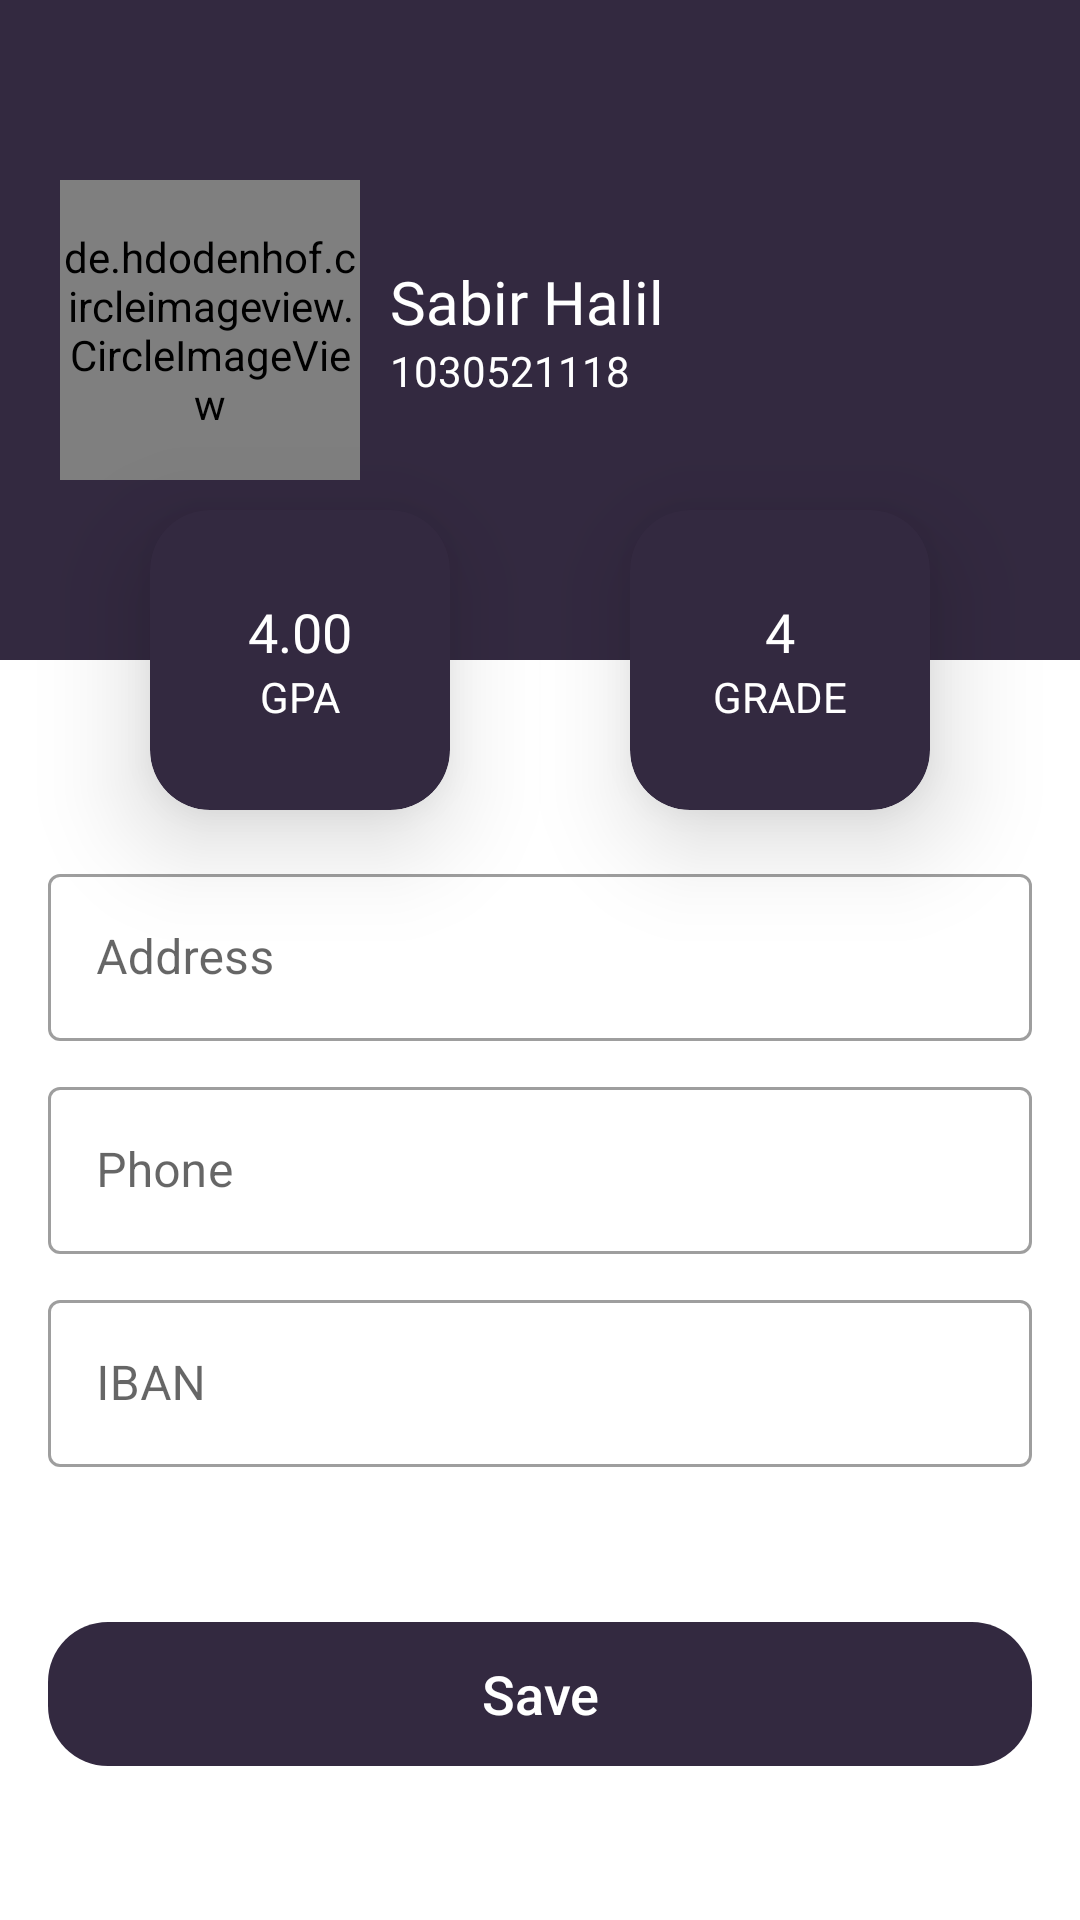

Produce the Android XML layout that renders to this screen, including the resource entries it uses.
<!-- AndroidManifest.xml: application theme Theme.UniversitySystem -->
<!-- res/layout/fragment_settings.xml -->
<?xml version="1.0" encoding="utf-8"?>
<androidx.constraintlayout.widget.ConstraintLayout xmlns:android="http://schemas.android.com/apk/res/android"
    xmlns:tools="http://schemas.android.com/tools"
    android:layout_width="match_parent"
    android:layout_height="match_parent"
    xmlns:app="http://schemas.android.com/apk/res-auto"
    tools:context=".ui.fragments.SettingsFragment">

    <androidx.constraintlayout.widget.ConstraintLayout
        android:id="@+id/constraintLayout"
        android:layout_width="match_parent"
        android:layout_height="220dp"
        android:background="@color/dark"
        android:padding="20dp"
        app:layout_constraintEnd_toEndOf="parent"
        app:layout_constraintStart_toStartOf="parent"
        app:layout_constraintTop_toTopOf="parent">

        <de.hdodenhof.circleimageview.CircleImageView
            android:id="@+id/imageView"
            android:layout_width="100dp"
            android:layout_height="100dp"
            android:src="@drawable/profile"
            app:civ_border_color="@color/white"
            app:civ_border_width="1dp"
            app:layout_constraintBottom_toBottomOf="parent"
            app:layout_constraintStart_toStartOf="parent"
            app:layout_constraintTop_toTopOf="parent" />

        <LinearLayout
            android:layout_width="wrap_content"
            android:layout_height="wrap_content"
            android:layout_marginStart="10dp"
            android:orientation="vertical"
            app:layout_constraintBottom_toBottomOf="@+id/imageView"
            app:layout_constraintStart_toEndOf="@+id/imageView"
            app:layout_constraintTop_toTopOf="@+id/imageView">

            <TextView
                android:id="@+id/tv_name"
                android:layout_width="match_parent"
                android:layout_height="wrap_content"
                android:fontFamily="@font/titillium_web_bold"
                android:text="Sabir Halil"
                android:textColor="@color/white"
                android:textSize="20sp" />

            <TextView
                android:id="@+id/tv_no"
                android:layout_width="match_parent"
                android:layout_height="wrap_content"
                android:text="1030521118"
                android:textColor="@color/white" />
        </LinearLayout>

    </androidx.constraintlayout.widget.ConstraintLayout>

    <ProgressBar
        android:id="@+id/progressBar"
        style="?android:attr/progressBarStyle"
        android:layout_width="wrap_content"
        android:layout_height="wrap_content"
        android:indeterminate="true"
        android:visibility="gone"
        app:layout_constraintBottom_toBottomOf="parent"
        app:layout_constraintEnd_toEndOf="parent"
        app:layout_constraintStart_toStartOf="parent"
        app:layout_constraintTop_toTopOf="parent" />

    <androidx.cardview.widget.CardView
        android:id="@+id/cardView"
        android:layout_width="100dp"
        android:layout_height="100dp"
        android:layout_marginStart="50dp"
        app:cardBackgroundColor="@color/dark"
        app:cardCornerRadius="20dp"
        app:cardElevation="20dp"
        app:layout_constraintBottom_toBottomOf="@+id/constraintLayout"
        app:layout_constraintStart_toStartOf="@+id/constraintLayout"
        app:layout_constraintTop_toBottomOf="@+id/constraintLayout">

        <LinearLayout
            android:layout_width="match_parent"
            android:layout_height="match_parent"
            android:gravity="center"
            android:orientation="vertical">

            <TextView
                android:id="@+id/tv_gpa"
                android:layout_width="match_parent"
                android:layout_height="wrap_content"
                android:fontFamily="@font/titillium_web_bold"
                android:gravity="center"
                android:text="4.00"
                android:textColor="@color/white"
                android:textSize="18sp" />

            <TextView
                android:id="@+id/textView8"
                android:layout_width="match_parent"
                android:layout_height="wrap_content"
                android:gravity="center"
                android:text="GPA"
                android:textColor="@color/white" />
        </LinearLayout>
    </androidx.cardview.widget.CardView>

    <androidx.cardview.widget.CardView
        android:layout_width="100dp"
        android:layout_height="100dp"
        android:layout_marginEnd="50dp"
        app:cardBackgroundColor="@color/dark"
        app:cardCornerRadius="20dp"
        app:cardElevation="20dp"
        app:layout_constraintBottom_toBottomOf="@+id/constraintLayout"
        app:layout_constraintEnd_toEndOf="@+id/constraintLayout"
        app:layout_constraintTop_toBottomOf="@+id/constraintLayout" >
        <LinearLayout
            android:layout_width="match_parent"
            android:layout_height="match_parent"
            android:gravity="center"
            android:orientation="vertical">

            <TextView
                android:id="@+id/tv_grade"
                android:layout_width="match_parent"
                android:layout_height="wrap_content"
                android:gravity="center"
                android:fontFamily="@font/titillium_web_bold"
                android:textSize="18sp"
                android:textColor="@color/white"
                android:text="4" />

            <TextView
                android:id="@+id/textView18"
                android:layout_width="match_parent"
                android:layout_height="wrap_content"
                android:gravity="center"
                android:textColor="@color/white"
                android:text="GRADE" />
        </LinearLayout>
    </androidx.cardview.widget.CardView>

    <ScrollView
        android:id="@+id/scrollView2"
        android:layout_width="match_parent"
        android:layout_height="wrap_content"
        android:layout_marginStart="16dp"
        android:layout_marginTop="16dp"
        android:layout_marginEnd="16dp"
        app:layout_constraintEnd_toEndOf="parent"
        app:layout_constraintStart_toStartOf="parent"
        app:layout_constraintTop_toBottomOf="@+id/cardView">

        <LinearLayout
            android:layout_width="match_parent"
            android:layout_height="wrap_content"
            android:orientation="vertical">

            <com.google.android.material.textfield.TextInputLayout
                android:id="@+id/til_address"
                style="@style/Widget.MaterialComponents.TextInputLayout.OutlinedBox"
                android:layout_width="match_parent"
                android:layout_height="wrap_content"
                android:hint="Address">

                <com.google.android.material.textfield.TextInputEditText
                    android:id="@+id/et_address"
                    android:layout_width="match_parent"
                    android:layout_height="wrap_content"
                    android:maxLines="10" />
            </com.google.android.material.textfield.TextInputLayout>

            <com.google.android.material.textfield.TextInputLayout
                android:id="@+id/til_phone"
                style="@style/Widget.MaterialComponents.TextInputLayout.OutlinedBox"
                android:layout_width="match_parent"
                android:layout_height="wrap_content"
                android:layout_marginVertical="10dp"
                android:hint="Phone">

                <com.google.android.material.textfield.TextInputEditText
                    android:id="@+id/et_phone"
                    android:layout_width="match_parent"
                    android:layout_height="wrap_content" />
            </com.google.android.material.textfield.TextInputLayout>

            <com.google.android.material.textfield.TextInputLayout
                android:id="@+id/til_iban"
                style="@style/Widget.MaterialComponents.TextInputLayout.OutlinedBox"
                android:layout_width="match_parent"
                android:layout_height="wrap_content"
                android:hint="IBAN">

                <com.google.android.material.textfield.TextInputEditText
                    android:id="@+id/et_iban"
                    android:layout_width="match_parent"
                    android:layout_height="wrap_content" />
            </com.google.android.material.textfield.TextInputLayout>

        </LinearLayout>
    </ScrollView>

    <Button
        android:id="@+id/btn_save"
        android:layout_width="match_parent"
        android:layout_height="wrap_content"
        android:layout_marginStart="16dp"
        android:layout_marginEnd="16dp"
        android:background="@drawable/bg_light_purple"
        android:text="Save"
        android:textAllCaps="false"
        android:textColor="@color/white"
        android:textSize="18sp"
        app:backgroundTint="@color/dark"
        app:layout_constraintBottom_toBottomOf="parent"
        app:layout_constraintEnd_toEndOf="parent"
        app:layout_constraintStart_toStartOf="parent"
        app:layout_constraintTop_toBottomOf="@+id/scrollView2" />

</androidx.constraintlayout.widget.ConstraintLayout>
<!-- resources referenced by this layout -->
<resources>
  <color name="dark">#332940</color>
  <color name="white">#FFFFFFFF</color>
  <!-- drawable bg_light_purple (drawable-v24) -->
  <?xml version="1.0" encoding="utf-8"?>
  <shape xmlns:android="http://schemas.android.com/apk/res/android"
      android:shape="rectangle">
  
      <corners android:radius="20dp"/>
  
  </shape>
  <style name="Theme.UniversitySystem" parent="Theme.MaterialComponents.DayNight.NoActionBar">
          
          <item name="colorPrimary">@color/purple_500</item>
          <item name="colorPrimaryVariant">@color/purple_700</item>
          <item name="colorOnPrimary">@color/white</item>
          
          <item name="colorSecondary">@color/teal_200</item>
          <item name="colorSecondaryVariant">@color/teal_700</item>
          <item name="colorOnSecondary">@color/black</item>
          
          <item name="android:statusBarColor" tools:targetApi="l">@color/status_bar</item>
          
      </style>
  <color name="purple_500">#FF6200EE</color>
  <color name="purple_700">#FF3700B3</color>
  <color name="teal_200">#FF03DAC5</color>
  <color name="teal_700">#FF018786</color>
  <color name="black">#FF000000</color>
  <color name="status_bar">#473D57</color>
</resources>
